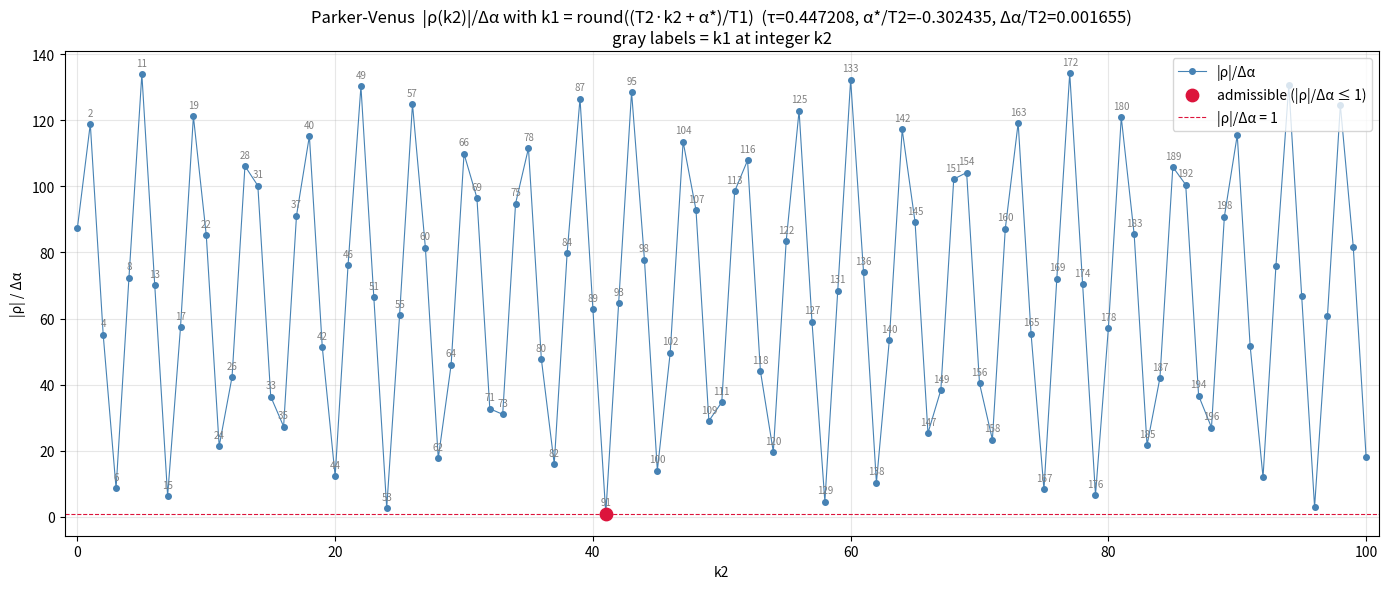

The matplotlib source for this figure:
"""Plot ρ(k1) := T1·k1 − T2·round((T1·k1 − α*)/T2) − α* for the Parker-Venus
encounter, k1 ∈ [0, 100]. k2 follows the ceiling rule @k2_of_k1 and is shown
as an annotation on each point.
"""

import numpy as np
import matplotlib.pyplot as plt

AU_KM = 149597870.700
mu_sun = 132712440042.0
mu_venus = 324858.592

rp = 0.046 * AU_KM
ra = 0.80 * AU_KM
a1 = 0.5 * (rp + ra)
a2 = 108208000.0
r_soi = a2 * (mu_venus / mu_sun) ** 0.4

T1 = 2 * np.pi * np.sqrt(a1**3 / mu_sun)
T2 = 2 * np.pi * np.sqrt(a2**3 / mu_sun)

# α* and Δα from the paper's branch (E1*≈+2.4716, E2*≈−0.1655). The Rust
# solver currently picks the mirror branch (E1*→−E1*, E2*→−E2*) and gets
# α*=+4.449e5 s, but the paper's (k1, k2)=(91, 41) result references this
# branch — using it here so the admissibility check matches the paper.
alpha_star = -5.871451e6
delta_alpha =  3.213920e4

day = 86400.0

print(f'T1 = {T1:.6e} s ({T1/day:.4f} days)')
print(f'T2 = {T2:.6e} s ({T2/day:.4f} days)')
print(f'τ = T1/T2 = {T1/T2:.10f}')
print(f'α* = {alpha_star:.3e} s ({alpha_star/day:.4f} days)')
print(f'Δα = {delta_alpha:.3e} s ({delta_alpha/day:.4f} days)')

# Parametrize by k2 instead — k1 follows from the ceiling rule on T1.
# ρ(k2) = T1·round((T2·k2 + α*)/T1) − T2·k2 − α*.
k2s_int = np.arange(0, 101)
k1s_int = np.round((T2 * k2s_int + alpha_star) / T1).astype(int)
rhos_int = T1 * k1s_int - T2 * k2s_int - alpha_star
ratios_int = np.abs(rhos_int) / delta_alpha
admissible = ratios_int <= 1.0

fig, ax = plt.subplots(figsize=(14, 6))
ax.plot(k2s_int, ratios_int, 'o-', color='steelblue', lw=0.8, ms=4,
        label='|ρ|/Δα')
if admissible.any():
    ax.scatter(k2s_int[admissible], ratios_int[admissible], s=80,
               color='crimson', zorder=5, label='admissible (|ρ|/Δα ≤ 1)')
ax.axhline(1.0, color='crimson', ls='--', lw=0.8, label='|ρ|/Δα = 1')

for k1, k2, r in zip(k1s_int, k2s_int, ratios_int):
    if 0 <= k1 <= 200:
        ax.annotate(f'{k1}', (k2, r), textcoords='offset points', xytext=(0, 6),
                    ha='center', fontsize=7, color='gray')

ax.set_xlabel('k2')
ax.set_ylabel('|ρ| / Δα')
ax.set_title(f'Parker-Venus  |ρ(k2)|/Δα with k1 = round((T2·k2 + α*)/T1)  '
             f'(τ={T1/T2:.6f}, α*/T2={alpha_star/T2:.6f}, Δα/T2={delta_alpha/T2:.6f})\n'
             f'gray labels = k1 at integer k2')
ax.set_xlim(-1, 101)
ax.legend(loc='upper right')
ax.grid(alpha=0.3)

plt.tight_layout()
out_png = 'rho_parker_venus.png'
plt.savefig(out_png, dpi=120)
print(f'saved {out_png}')
print(f'\nAll (k1, k2) pairs for k2 ∈ [0, 100]:')
print(f'  {"k2":>4} {"k1":>6}  {"ρ [s]":>12}  {"ρ/Δα":>10}  admissible')
for k1, k2 in zip(k1s_int, k2s_int):
    r = T1*k1 - T2*k2 - alpha_star
    tag = '  ✓' if abs(r) <= delta_alpha else ''
    print(f'  {k2:>4} {k1:>6}  {r:+12.3e}  {r/delta_alpha:+10.3f}{tag}')
plt.show()
